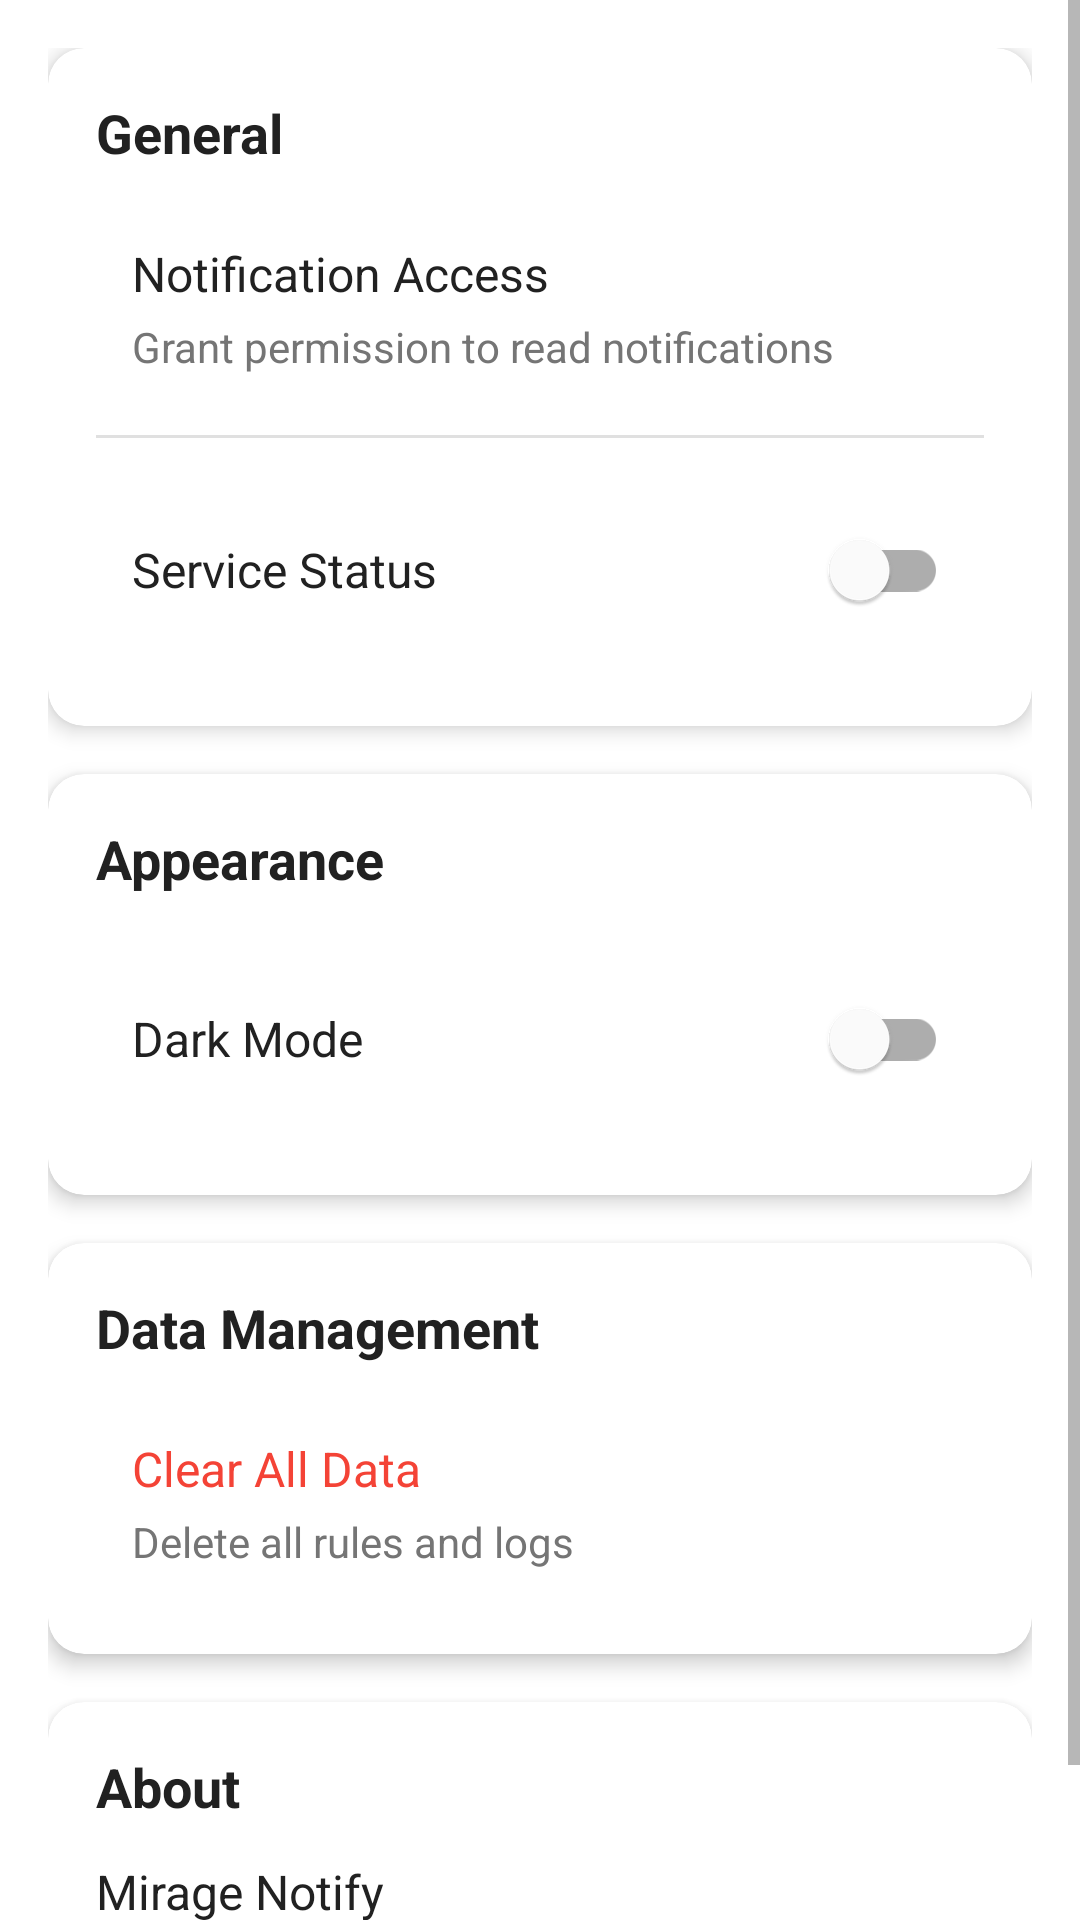

Reconstruct the res/layout file that produces this screen, plus the resources it refers to.
<!-- AndroidManifest.xml: application theme Theme.MirageNotify -->
<!-- res/layout/fragment_settings.xml -->
<?xml version="1.0" encoding="utf-8"?>
<ScrollView xmlns:android="http://schemas.android.com/apk/res/android"
    xmlns:app="http://schemas.android.com/apk/res-auto"
    android:layout_width="match_parent"
    android:layout_height="match_parent"
    android:background="@color/background">

    <LinearLayout
        android:layout_width="match_parent"
        android:layout_height="wrap_content"
        android:orientation="vertical"
        android:padding="16dp">

        
        <com.google.android.material.card.MaterialCardView
            android:layout_width="match_parent"
            android:layout_height="wrap_content"
            style="@style/Theme.MirageNotify.Card"
            android:layout_marginBottom="16dp">

            <LinearLayout
                android:layout_width="match_parent"
                android:layout_height="wrap_content"
                android:orientation="vertical">

                <TextView
                    android:layout_width="wrap_content"
                    android:layout_height="wrap_content"
                    android:text="@string/general_settings"
                    android:textSize="18sp"
                    android:textStyle="bold"
                    android:textColor="@color/text_primary"
                    android:layout_marginBottom="12dp" />

                
                <LinearLayout
                    android:id="@+id/layout_notification_access"
                    android:layout_width="match_parent"
                    android:layout_height="wrap_content"
                    android:orientation="vertical"
                    android:padding="12dp"
                    android:background="?attr/selectableItemBackground"
                    android:clickable="true"
                    android:focusable="true">

                    <TextView
                        android:layout_width="wrap_content"
                        android:layout_height="wrap_content"
                        android:text="@string/notification_access"
                        android:textSize="16sp"
                        android:textColor="@color/text_primary" />

                    <TextView
                        android:id="@+id/tv_permission_status"
                        android:layout_width="wrap_content"
                        android:layout_height="wrap_content"
                        android:text="@string/notification_access_desc"
                        android:textSize="14sp"
                        android:textColor="@color/text_secondary"
                        android:layout_marginTop="4dp" />

                </LinearLayout>

                <View
                    android:layout_width="match_parent"
                    android:layout_height="1dp"
                    android:background="@color/divider"
                    android:layout_marginVertical="8dp" />

                
                <LinearLayout
                    android:layout_width="match_parent"
                    android:layout_height="wrap_content"
                    android:orientation="horizontal"
                    android:padding="12dp"
                    android:gravity="center_vertical">

                    <TextView
                        android:layout_width="0dp"
                        android:layout_height="wrap_content"
                        android:layout_weight="1"
                        android:text="@string/service_status"
                        android:textSize="16sp"
                        android:textColor="@color/text_primary" />

                    <com.google.android.material.switchmaterial.SwitchMaterial
                        android:id="@+id/switch_service_status"
                        android:layout_width="wrap_content"
                        android:layout_height="wrap_content" />

                </LinearLayout>

            </LinearLayout>

        </com.google.android.material.card.MaterialCardView>

        
        <com.google.android.material.card.MaterialCardView
            android:layout_width="match_parent"
            android:layout_height="wrap_content"
            style="@style/Theme.MirageNotify.Card"
            android:layout_marginBottom="16dp">

            <LinearLayout
                android:layout_width="match_parent"
                android:layout_height="wrap_content"
                android:orientation="vertical">

                <TextView
                    android:layout_width="wrap_content"
                    android:layout_height="wrap_content"
                    android:text="@string/appearance"
                    android:textSize="18sp"
                    android:textStyle="bold"
                    android:textColor="@color/text_primary"
                    android:layout_marginBottom="12dp" />

                
                <LinearLayout
                    android:layout_width="match_parent"
                    android:layout_height="wrap_content"
                    android:orientation="horizontal"
                    android:padding="12dp"
                    android:gravity="center_vertical">

                    <TextView
                        android:layout_width="0dp"
                        android:layout_height="wrap_content"
                        android:layout_weight="1"
                        android:text="@string/dark_mode"
                        android:textSize="16sp"
                        android:textColor="@color/text_primary" />

                    <com.google.android.material.switchmaterial.SwitchMaterial
                        android:id="@+id/switch_dark_mode"
                        android:layout_width="wrap_content"
                        android:layout_height="wrap_content" />

                </LinearLayout>

            </LinearLayout>

        </com.google.android.material.card.MaterialCardView>

        
        <com.google.android.material.card.MaterialCardView
            android:layout_width="match_parent"
            android:layout_height="wrap_content"
            style="@style/Theme.MirageNotify.Card"
            android:layout_marginBottom="16dp">

            <LinearLayout
                android:layout_width="match_parent"
                android:layout_height="wrap_content"
                android:orientation="vertical">

                <TextView
                    android:layout_width="wrap_content"
                    android:layout_height="wrap_content"
                    android:text="@string/data_management"
                    android:textSize="18sp"
                    android:textStyle="bold"
                    android:textColor="@color/text_primary"
                    android:layout_marginBottom="12dp" />

                
                <LinearLayout
                    android:id="@+id/layout_clear_data"
                    android:layout_width="match_parent"
                    android:layout_height="wrap_content"
                    android:orientation="vertical"
                    android:padding="12dp"
                    android:background="?attr/selectableItemBackground"
                    android:clickable="true"
                    android:focusable="true">

                    <TextView
                        android:layout_width="wrap_content"
                        android:layout_height="wrap_content"
                        android:text="@string/clear_all_data"
                        android:textSize="16sp"
                        android:textColor="@color/error" />

                    <TextView
                        android:layout_width="wrap_content"
                        android:layout_height="wrap_content"
                        android:text="@string/clear_all_data_desc"
                        android:textSize="14sp"
                        android:textColor="@color/text_secondary"
                        android:layout_marginTop="4dp" />

                </LinearLayout>

            </LinearLayout>

        </com.google.android.material.card.MaterialCardView>

        
        <com.google.android.material.card.MaterialCardView
            android:layout_width="match_parent"
            android:layout_height="wrap_content"
            style="@style/Theme.MirageNotify.Card">

            <LinearLayout
                android:layout_width="match_parent"
                android:layout_height="wrap_content"
                android:orientation="vertical">

                <TextView
                    android:layout_width="wrap_content"
                    android:layout_height="wrap_content"
                    android:text="@string/about"
                    android:textSize="18sp"
                    android:textStyle="bold"
                    android:textColor="@color/text_primary"
                    android:layout_marginBottom="12dp" />

                <TextView
                    android:layout_width="wrap_content"
                    android:layout_height="wrap_content"
                    android:text="@string/app_name"
                    android:textSize="16sp"
                    android:textColor="@color/text_primary" />

                <TextView
                    android:layout_width="wrap_content"
                    android:layout_height="wrap_content"
                    android:text="Version 1.0.0"
                    android:textSize="14sp"
                    android:textColor="@color/text_secondary"
                    android:layout_marginTop="4dp" />

            </LinearLayout>

        </com.google.android.material.card.MaterialCardView>

    </LinearLayout>

</ScrollView>
<!-- resources referenced by this layout -->
<resources>
  <color name="background">#FFFFFF</color>
  <color name="divider">#E0E0E0</color>
  <color name="error">#F44336</color>
  <color name="text_primary">#212121</color>
  <color name="text_secondary">#757575</color>
  <string name="about">About</string>
  <string name="app_name">Mirage Notify</string>
  <string name="appearance">Appearance</string>
  <string name="clear_all_data">Clear All Data</string>
  <string name="clear_all_data_desc">Delete all rules and logs</string>
  <string name="dark_mode">Dark Mode</string>
  <string name="data_management">Data Management</string>
  <string name="general_settings">General</string>
  <string name="notification_access">Notification Access</string>
  <string name="notification_access_desc">Grant permission to read notifications</string>
  <string name="service_status">Service Status</string>
  <style name="Theme.MirageNotify.Card" parent="Widget.MaterialComponents.CardView">
          <item name="cardBackgroundColor">@color/card_background</item>
          <item name="cardElevation">4dp</item>
          <item name="cardCornerRadius">12dp</item>
          <item name="contentPadding">16dp</item>
      </style>
  <style name="Theme.MirageNotify" parent="Theme.MaterialComponents.Light.NoActionBar">
          <item name="colorPrimary">@color/primary</item>
          <item name="colorPrimaryDark">@color/primary_dark</item>
          <item name="colorAccent">@color/accent</item>
          
          <item name="android:windowBackground">@color/background</item>
          <item name="android:colorBackground">@color/background</item>
          
          <item name="android:textColorPrimary">@color/text_primary</item>
          <item name="android:textColorSecondary">@color/text_secondary</item>
          
          <item name="android:statusBarColor">@color/primary</item>
          <item name="android:navigationBarColor">@color/background</item>
          <item name="android:windowLightStatusBar">false</item>
      </style>
  <color name="card_background">#FFFFFF</color>
  <color name="primary">#03A9F4</color>
  <color name="primary_dark">#0288D1</color>
  <color name="accent">#00BCD4</color>
</resources>
